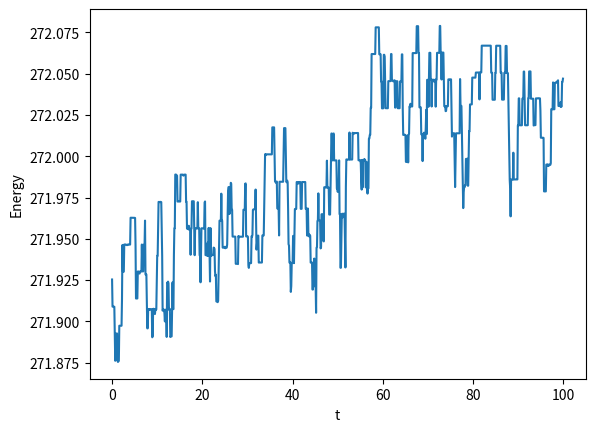

Write the Python code that produced this figure.
import numpy as np
import matplotlib.pyplot as plt
import random as r
import time as tt

class particle():
    def __init__(self,x,y,z,vx,vy,vz,rad,c,cr,m):
        self.x = x
        self.y = y
        self.z = z
        self.vx = vx
        self.vy = vy
        self.vz = vz
        self.cons_res= cr
        self.radius = rad
        self.color = c
        self.mass=m
        self.ax = 0.0
        self.ay = 0.0
        self.az = 0.0
        self.ax_new = 0.0
        self.ay_new = 0.0
        self.az_new = 0.0

    def move(self, dt, lx, ly, lz, e):
        self.x += self.vx * dt + 0.5 * self.ax * dt**2
        self.y += self.vy * dt + 0.5 * self.ay * dt**2
        self.z += self.vz *dt+ 0.5*self.az*dt**2

        if self.x + self.radius >= lx and self.vx > 0:
            self.vx = -e * self.vx

        elif self.x - self.radius <= 0 and self.vx < 0:
            self.vx = -e * self.vx

        if self.y + self.radius >= ly and self.vy > 0:
            self.vy = -e * self.vy

        elif self.y - self.radius <= 0 and self.vy < 0:
            self.vy = -e * self.vy
        
        if self.z + self.radius >= lz and self.vz > 0:
            self.vz = -e * self.vz

        elif self.z - self.radius <= 0 and self.vz < 0:
            self.vz = -e * self.vz

    def kick(self, dt):
        self.vx += 0.5 * (self.ax + self.ax_new) * dt
        self.vy += 0.5 * (self.ay + self.ay_new) * dt
        self.vz += 0.5 * (self.az + self.az_new) * dt
        self.ax = self.ax_new
        self.ay = self.ay_new
        self.az = self.az_new
    def __repr__(self):
        return f"Particle(x={self.x}, y={self.y}, z={self.z})"
start= tt.perf_counter()

n=50
T=1
constant_restitution = 0.8
lx,ly, lz=30,30,30
eps,sigma=1.0,1.0
color = plt.cm.hsv(np.linspace(0, 1, n))
r_infl = 2.5 
cell_size = r_infl
nx = int(np.ceil(lx / cell_size))
ny = int(np.ceil(ly / cell_size))
ny = int(np.ceil(lz / cell_size))
p=[]
#creating particles
for _ in range(n):
    while True:
        x, y, z= r.randint(1, lx - 1), r.randint(1, lx - 1), r.randint(1, lz - 1)
        if all(np.sqrt((x - q.x)**2 + (y - q.y)**2 + (z - q.z)**2)> 1.5 * sigma for q in p):
            break
    vx,vy,vz=r.gauss(0,1),r.gauss(0,1),r.gauss(0,1)
    e=constant_restitution
    rad=0.2
    m=r.randint(1,10)
    c=color[_]
    i=particle(x,y,z,vx,vy,vz,rad,c,e,m)
    p.append(i)

def build_grid(p_list):
    grid = {}

    for particle in p_list:
        # Find the cell containing this particle
        ix = int(particle.x/cell_size)
        iy = int(particle.y/cell_size)
        iz = int(particle.z/cell_size)
        cell = (ix, iy, iz)

        if cell not in grid:
            grid[cell] = []

        grid[cell].append(particle)

    return grid

def get_near(a, grid):
    near = []

    ix = int(a.x / cell_size)
    iy = int(a.y / cell_size)
    iz = int(a.z/cell_size)

    for dx in (-1, 0, 1):
        for dy in (-1, 0, 1):
            for dz in (-1,0,1):
                cell = (ix + dx, iy + dy, iz+dz)

                for b in grid.get(cell, []):
                    if b is a:
                        continue

                    rx = a.x - b.x
                    ry = a.y - b.y
                    rz=a.z-b.z

                    if 0 < rx**2 + ry**2 + rz**2<= r_infl**2:
                        near.append(b)

    return near

#leynard potential force cal
def leynard(a, grid):
    Fx, Fy, Fz = 0.0, 0.0, 0.0
    for b in get_near(a, grid):
        rx = a.x - b.x
        ry = a.y - b.y
        rz = a.z - b.z
        r2 = rx**2 + ry**2 + rz**2
        s6 = (sigma**2 / r2)**3
        f = 24 * eps * (2 * s6**2 - s6) / r2
        Fx += f * rx
        Fy += f * ry
        Fz += f * rz
    return Fx, Fy, Fz

def lj_potential(p_list):
    U = 0.0
    for i in range(len(p_list)):
        for j in range(i + 1, len(p_list)):
            dx = p_list[i].x - p_list[j].x
            dy = p_list[i].y - p_list[j].y
            dz = p_list[i].z - p_list[j].z

            r2 = dx**2 + dy**2 + dz**2

            if 0 < r2 <= r_infl**2:
                s6 = (sigma**2 / r2)**3
                U += 4 * eps * (s6**2 - s6)
    return U

def acc(p_list, new=False):
    grid = build_grid(p_list)
    for a in p_list:
        Fx, Fy, Fz = leynard(a, grid)
        if new:
            a.ax_new = Fx / a.mass
            a.ay_new = Fy / a.mass
            a.az_new = Fz / a.mass
        else:
            a.ax = Fx / a.mass
            a.ay = Fy / a.mass
            a.az = Fz / a.mass

# def par_coll(p,e):
#     for i in range(len(p_list)):
#         for j in range(i + 1, len(p_list)):
#             a = p_list[i]
#             b = p_list[j]

#             dx = b.x - a.x
#             dy = b.y - a.y
#             dz = b.z - a.z

#             dist2 = dx**2 + dy**2 + dz**2
#             min_dist = a.radius + b.radius
#             if dist2 == 0 or dist2 >= min_dist**2:
#                 continue
#             elif dist2 < min_dist**2:
#                 a.vx = -e*a.vx
#                 a.vy = -e*a.vy
#                 a.vz = -e*a.vz
            
#                 b.vx = -e*b.vx
#                 b.vy = -e*b.vy
#                 b.vz = -e*b.vz

dt=0.005
steps_per_frame=20
nframes = 1000

energy = []
time = []
pos_hist = []

def advance(frame):
    for _ in range(steps_per_frame):
        for particle in p:
            particle.move(dt,lx,ly,lz,1)
        acc(p,new=True)
        for particle in p:
            particle.kick(dt)

    e=lj_potential(p)
    for i in p:
        e+=0.5*i.mass*(i.vx**2+i.vy**2+i.vz**2)
    energy.append(e)
    time.append(frame*steps_per_frame*dt)
    pos_hist.append([(q.x, q.y ,q.z) for q in p])

for frame in range(nframes):
    advance(frame)
end= tt.perf_counter()
energy = np.array(energy)
np.savez("run.npz", pos=np.array(pos_hist), t=np.array(time), E=energy,
         lx=lx, ly=ly, lz=lz, colors=color)

plt.plot(time,energy)
# plt.xticks(np.arange(0, 101, 5))
# plt.axis("equal")
plt.xlabel("t"); plt.ylabel("Energy")
plt.show()

print(end-start)
